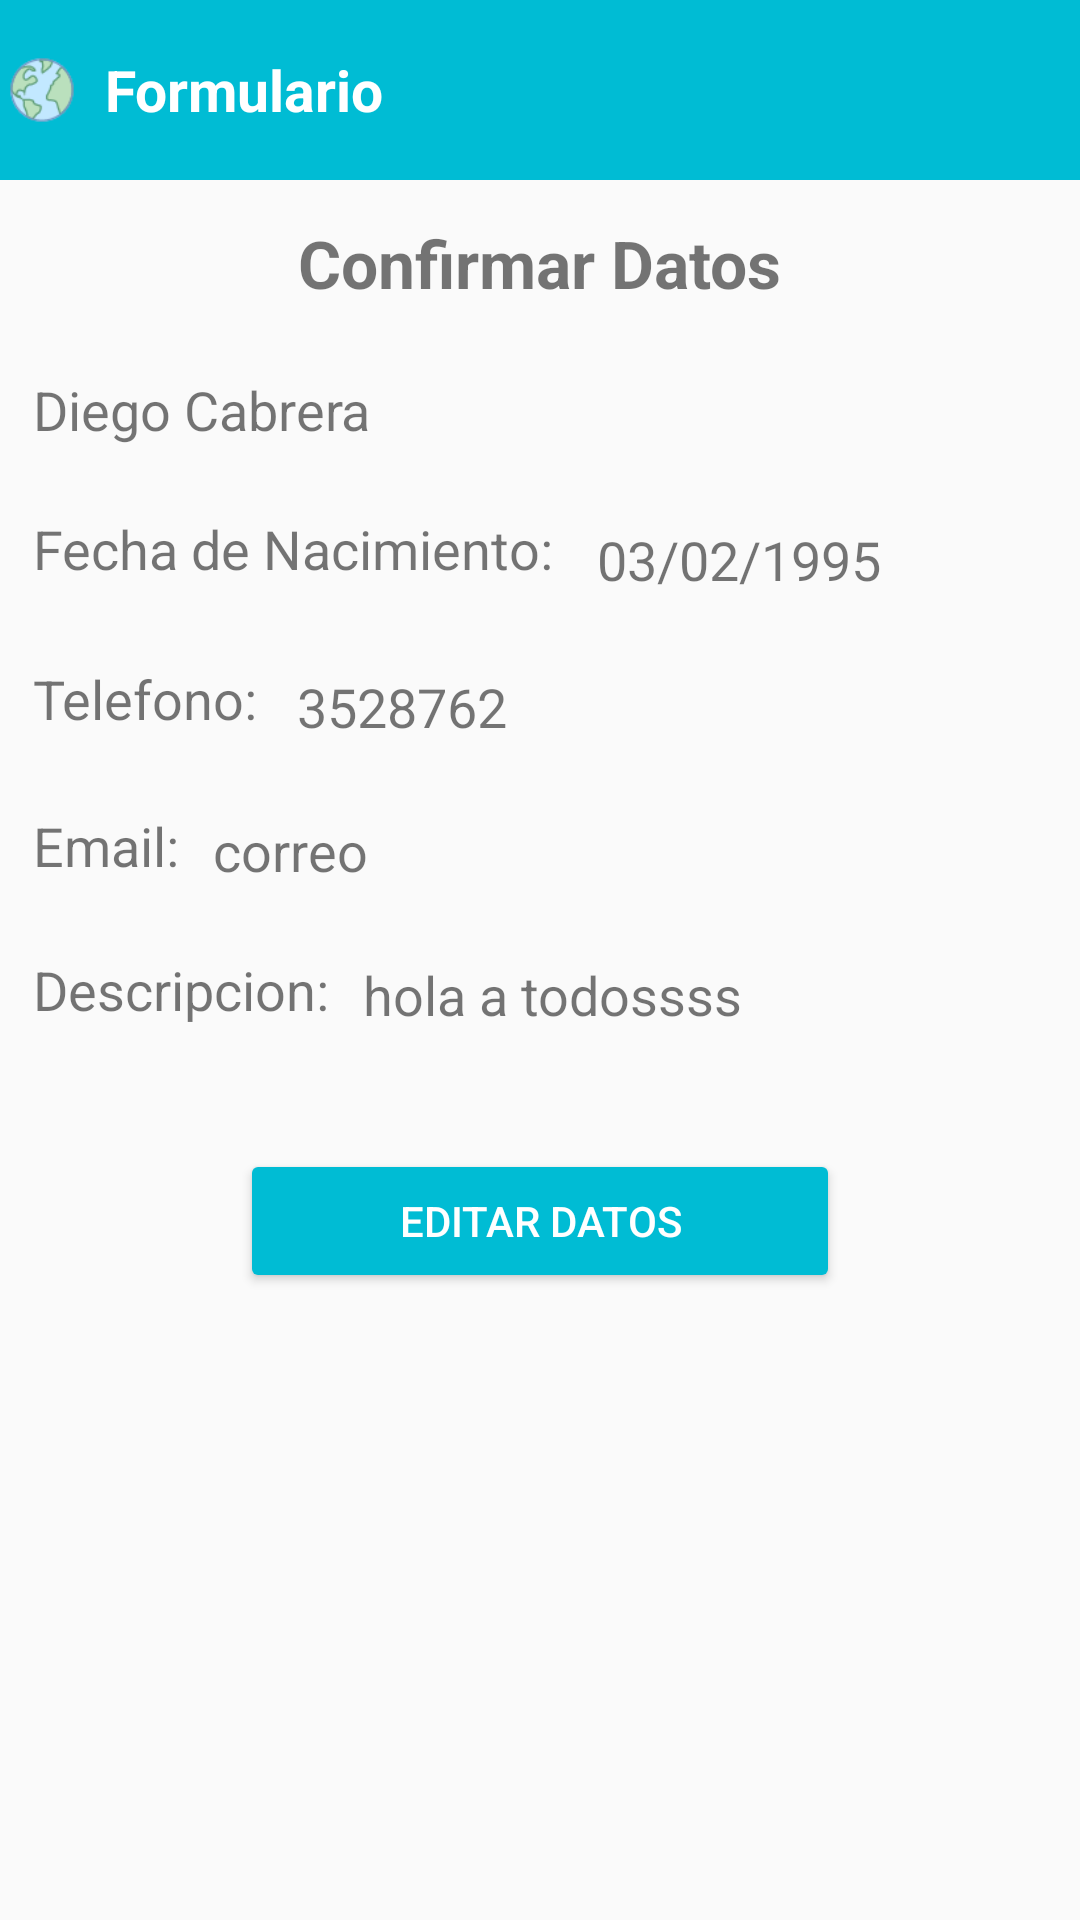

Layout XML and referenced resources for this Android screen:
<!-- AndroidManifest.xml: application theme AppTheme -->
<!-- res/layout/activity_detalle_contacto.xml -->
<?xml version="1.0" encoding="utf-8"?>
<RelativeLayout xmlns:android="http://schemas.android.com/apk/res/android"
    xmlns:tools="http://schemas.android.com/tools"
    android:id="@+id/activity_detalle_contacto"
    android:layout_width="match_parent"
    android:layout_height="match_parent"
    android:paddingBottom="@dimen/activity_vertical_margin"

    tools:context="com.example.diego.proyectofinal.DetalleContacto">


    <LinearLayout
        android:layout_width="match_parent"
        android:layout_height="match_parent"
        android:orientation="vertical"
        android:weightSum="1"
        android:layout_alignParentTop="true"
        android:layout_alignParentLeft="true"
        android:layout_alignParentStart="true">


    <LinearLayout

        android:layout_width="match_parent"
        android:layout_height="60dp"
        android:background="@color/colorPrimary"
        android:contentDescription="@string/app_name"
        android:id="@+id/formulario"
        android:layout_alignParentTop="true"
        android:layout_alignParentLeft="true"
        android:layout_alignParentStart="true">
        <ImageView
            android:layout_width="22dp"
            android:layout_height="22dp"
            android:id="@+id/planeta"
            android:layout_marginLeft="3dp"
            android:src="@drawable/globe_50"
            android:contentDescription="@string/app_name"
            android:layout_gravity="center"/>

        <TextView
            android:layout_width="wrap_content"
            android:layout_height="wrap_content"
            android:text="Formulario"
            android:layout_marginLeft="10dp"
            android:id="@+id/holamundo"
            android:layout_gravity="center"
            android:textColor="@android:color/background_light"
            android:textSize="19sp"
            android:textStyle="normal|bold" />







    </LinearLayout>

        <TextView
            android:id="@+id/confirmardatos"
            android:layout_width="wrap_content"
            android:layout_height="wrap_content"
            android:text="@string/confirmardatos"
            android:textStyle="bold"
            android:textSize="@dimen/confirmardatos"
            android:layout_gravity="center"

            android:layout_centerHorizontal="true"
            android:layout_marginTop="13dp" />


        <TextView
            android:id="@+id/nombrepersona"
            android:layout_width="wrap_content"
            android:layout_height="wrap_content"
            android:layout_marginTop="22dp"
            android:layout_marginLeft="11dp"
            android:text="@string/pnombre"
            android:textSize="@dimen/dimensiondatos"
            />

        <TextView
            android:id="@+id/fechaestatico1"
            android:layout_width="wrap_content"
            android:layout_height="wrap_content"
            android:layout_marginTop="22dp"
            android:layout_marginLeft="11dp"
            android:text="Fecha de Nacimiento:"
            android:textSize="@dimen/dimensiondatos"
            />

        <TextView
            android:id="@+id/fechanacimientoFF"
            android:layout_width="wrap_content"
            android:layout_height="wrap_content"
            android:layout_marginTop="-21dp"
            android:layout_marginLeft="199dp"
            android:text="@string/fechanacimiento"
            android:textSize="@dimen/dimensiondatos"
            />



        <TextView
            android:id="@+id/Telefestatico1"
            android:layout_width="wrap_content"
            android:layout_height="wrap_content"
            android:layout_marginTop="22dp"
            android:layout_marginLeft="11dp"
            android:text="Telefono:"
            android:textSize="@dimen/dimensiondatos"
            />

        <TextView
            android:id="@+id/telefonoF"
            android:layout_width="wrap_content"
            android:layout_height="wrap_content"
            android:layout_marginTop="-22dp"
            android:layout_marginLeft="99dp"
            android:text="@string/ptelefono"
            android:textSize="@dimen/dimensiondatos"
            />
        <TextView
            android:id="@+id/emailestatico1"
            android:layout_width="wrap_content"
            android:layout_height="wrap_content"
            android:layout_marginTop="22dp"
            android:layout_marginLeft="11dp"
            android:text="Email:"
            android:textSize="@dimen/dimensiondatos"
            />
        <TextView
            android:id="@+id/EmailF"
            android:layout_width="wrap_content"
            android:layout_height="wrap_content"
            android:layout_marginTop="-23dp"
            android:layout_marginLeft="71dp"
            android:text="@string/pemail"
            android:textSize="@dimen/dimensiondatos"
            />
        <TextView
            android:id="@+id/descripcionestatico"
            android:layout_width="wrap_content"
            android:layout_height="wrap_content"
            android:layout_marginTop="22dp"
            android:layout_marginLeft="11dp"
            android:text="Descripcion:"
            android:textSize="@dimen/dimensiondatos"
            />
        <TextView
            android:id="@+id/descripcionF"
            android:layout_width="227dp"
            android:layout_height="wrap_content"
            android:layout_marginTop="-23dp"
            android:layout_marginLeft="121dp"
            android:text="@string/descripcion"
            android:textSize="@dimen/dimensiondatos"
            android:layout_weight="0.17" />

        <Button
            android:id="@+id/editardatos"
            android:layout_width="200dp"
            android:layout_height="wrap_content"
            android:layout_gravity="center"
            android:text="Editar Datos"
            android:theme="@style/boton1"
            />








    </LinearLayout>


</RelativeLayout>
<!-- resources referenced by this layout -->
<resources>
  <color name="colorPrimary">#00BCD4</color>
  <dimen name="activity_vertical_margin">16dp</dimen>
  <dimen name="confirmardatos">22dp</dimen>
  <dimen name="dimensiondatos">18dp</dimen>
  <!-- drawable globe_50: png bitmap (drawable-hdpi, 1553 bytes) -->
  <string name="app_name">      Formulario</string>
  <string name="confirmardatos">Confirmar Datos</string>
  <string name="descripcion">hola a todossss</string>
  <string name="fechanacimiento">03/02/1995</string>
  <string name="pemail">correo</string>
  <string name="pnombre">Diego Cabrera</string>
  <string name="ptelefono">3528762</string>
  <style name="boton1" parent="Theme.AppCompat.Light">
          <item name="colorButtonNormal">@color/colorPrimary</item>
          <item name="colorControlHighlight">@color/colorblanco</item>
          <item name="android:textColor">@color/colorblanco</item>
  
  
      </style>
  <style name="AppTheme" parent="Theme.AppCompat.Light.NoActionBar">
          
          <item name="colorPrimary">@color/colorPrimary</item>
          <item name="colorPrimaryDark">@color/colorPrimaryDark</item>
          <item name="colorAccent">@color/colorAccent</item>
      </style>
  <color name="colorblanco">#FFFFFF</color>
  <color name="colorPrimaryDark">#0097A7</color>
  <color name="colorAccent">#FF4081</color>
</resources>
